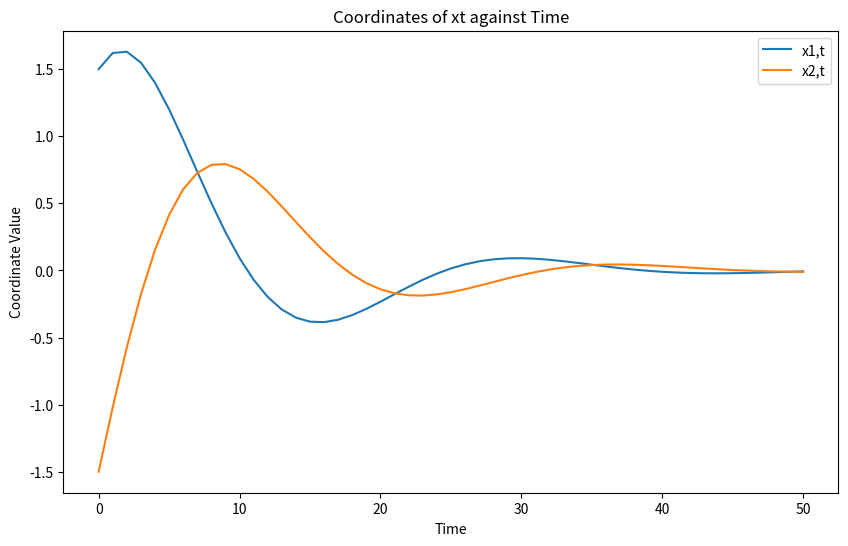

Recreate this plot in Python. (Note: this script raises an exception after producing the figure.)
import numpy as np
import matplotlib.pyplot as plt

# Define the system matrix A
A = np.array([[0.88, -0.2],
              [0.2, 0.88]])

# Set the initial state x0
x0 = np.array([1.5, -1.5])

# Set the number of time steps
N = 50

# Initialize arrays to store the coordinates of xt and x2,t
xt_coordinates = np.zeros((N+1, 2))
x2t_coordinates = np.zeros(N)

# Perform the simulation
xt_coordinates[0] = x0
for t in range(1, N+1):
    xt_coordinates[t] = np.dot(A, xt_coordinates[t-1])
    x2t_coordinates[t-1] = xt_coordinates[t, 1]

# Plot the coordinates of xt against time
plt.figure(figsize=(10, 6))
plt.plot(range(N+1), xt_coordinates[:, 0], label='x1,t')
plt.plot(range(N+1), xt_coordinates[:, 1], label='x2,t')
plt.title('Coordinates of xt against Time')
plt.xlabel('Time')
plt.ylabel('Coordinate Value')
plt.legend()
plt.show()

# Plot x2,t against x1,t
plt.figure(figsize=(8, 8))
plt.scatter(xt_coordinates[:, 0], x2t_coordinates, marker='o', label='x2,t against x1,t')
plt.title('Scatter Plot of x2,t against x1,t')
plt.xlabel('x1,t')
plt.ylabel('x2,t')
plt.legend()
plt.show()
